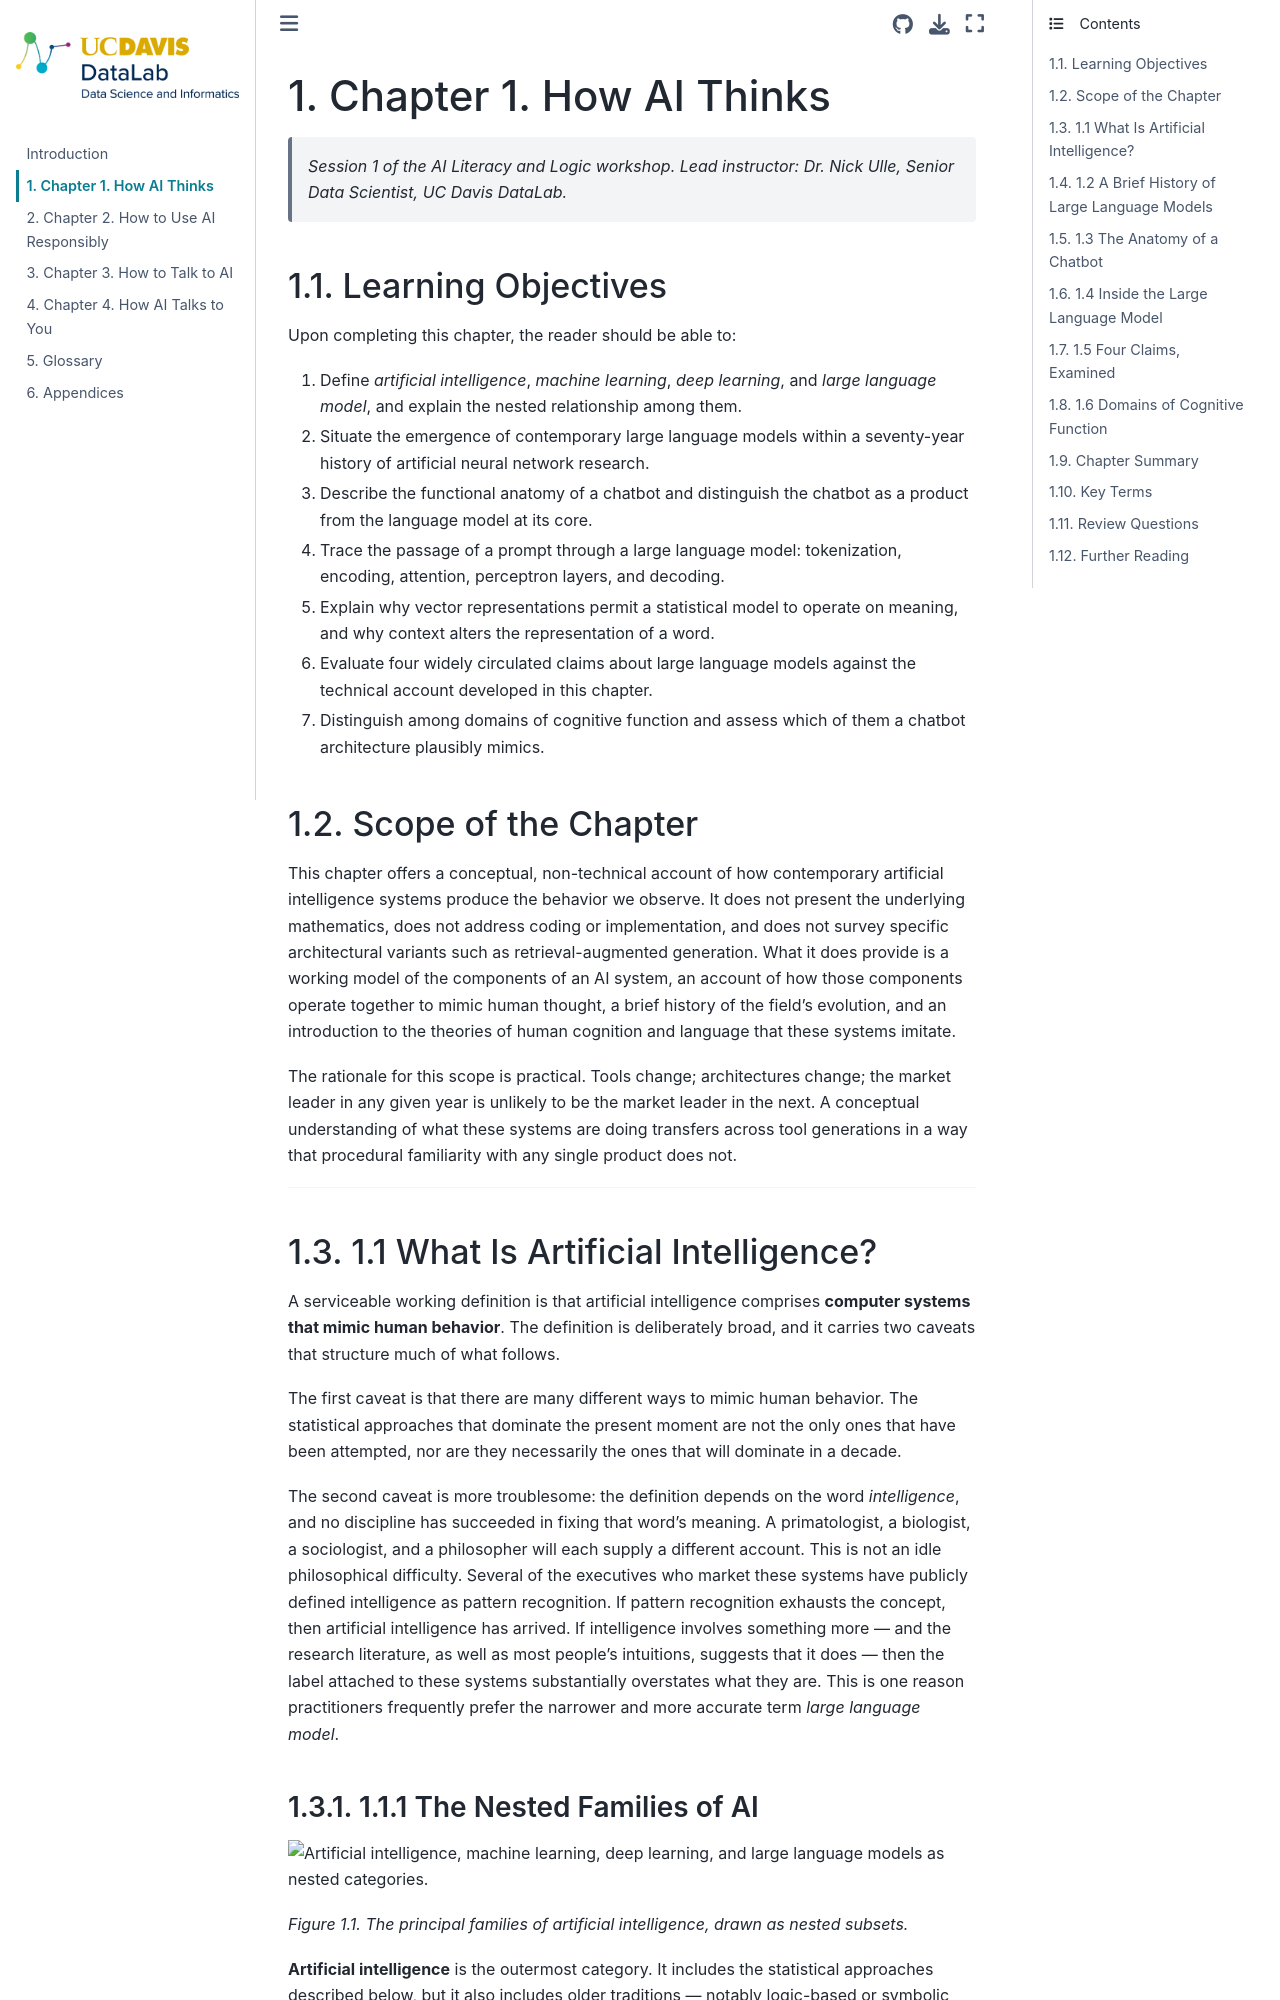

repository: ucdavisdatalab/ai_literacy_and_logic_reader · page: chapters/01-how-ai-thinks.html · generator: jekyll

# Chapter 1. How AI Thinks

> *Session 1 of the AI Literacy and Logic workshop. Lead instructor: Dr. Nick Ulle, Senior Data Scientist, UC Davis DataLab.*

## Learning Objectives

Upon completing this chapter, the reader should be able to:

1. Define *artificial intelligence*, *machine learning*, *deep learning*, and *large language model*, and explain the nested relationship among them.
2. Situate the emergence of contemporary large language models within a seventy-year history of artificial neural network research.
3. Describe the functional anatomy of a chatbot and distinguish the chatbot as a product from the language model at its core.
4. Trace the passage of a prompt through a large language model: tokenization, encoding, attention, perceptron layers, and decoding.
5. Explain why vector representations permit a statistical model to operate on meaning, and why context alters the representation of a word.
6. Evaluate four widely circulated claims about large language models against the technical account developed in this chapter.
7. Distinguish among domains of cognitive function and assess which of them a chatbot architecture plausibly mimics.

## Scope of the Chapter

This chapter offers a conceptual, non-technical account of how contemporary artificial intelligence systems produce the behavior we observe. It does not present the underlying mathematics, does not address coding or implementation, and does not survey specific architectural variants such as retrieval-augmented generation. What it does provide is a working model of the components of an AI system, an account of how those components operate together to mimic human thought, a brief history of the field's evolution, and an introduction to the theories of human cognition and language that these systems imitate.

The rationale for this scope is practical. Tools change; architectures change; the market leader in any given year is unlikely to be the market leader in the next. A conceptual understanding of what these systems are doing transfers across tool generations in a way that procedural familiarity with any single product does not.

---

## 1.1 What Is Artificial Intelligence?

A serviceable working definition is that artificial intelligence comprises **computer systems that mimic human behavior**. The definition is deliberately broad, and it carries two caveats that structure much of what follows.

The first caveat is that there are many different ways to mimic human behavior. The statistical approaches that dominate the present moment are not the only ones that have been attempted, nor are they necessarily the ones that will dominate in a decade.

The second caveat is more troublesome: the definition depends on the word *intelligence*, and no discipline has succeeded in fixing that word's meaning. A primatologist, a biologist, a sociologist, and a philosopher will each supply a different account. This is not an idle philosophical difficulty. Several of the executives who market these systems have publicly defined intelligence as pattern recognition. If pattern recognition exhausts the concept, then artificial intelligence has arrived. If intelligence involves something more — and the research literature, as well as most people's intuitions, suggests that it does — then the label attached to these systems substantially overstates what they are. This is one reason practitioners frequently prefer the narrower and more accurate term *large language model*.
